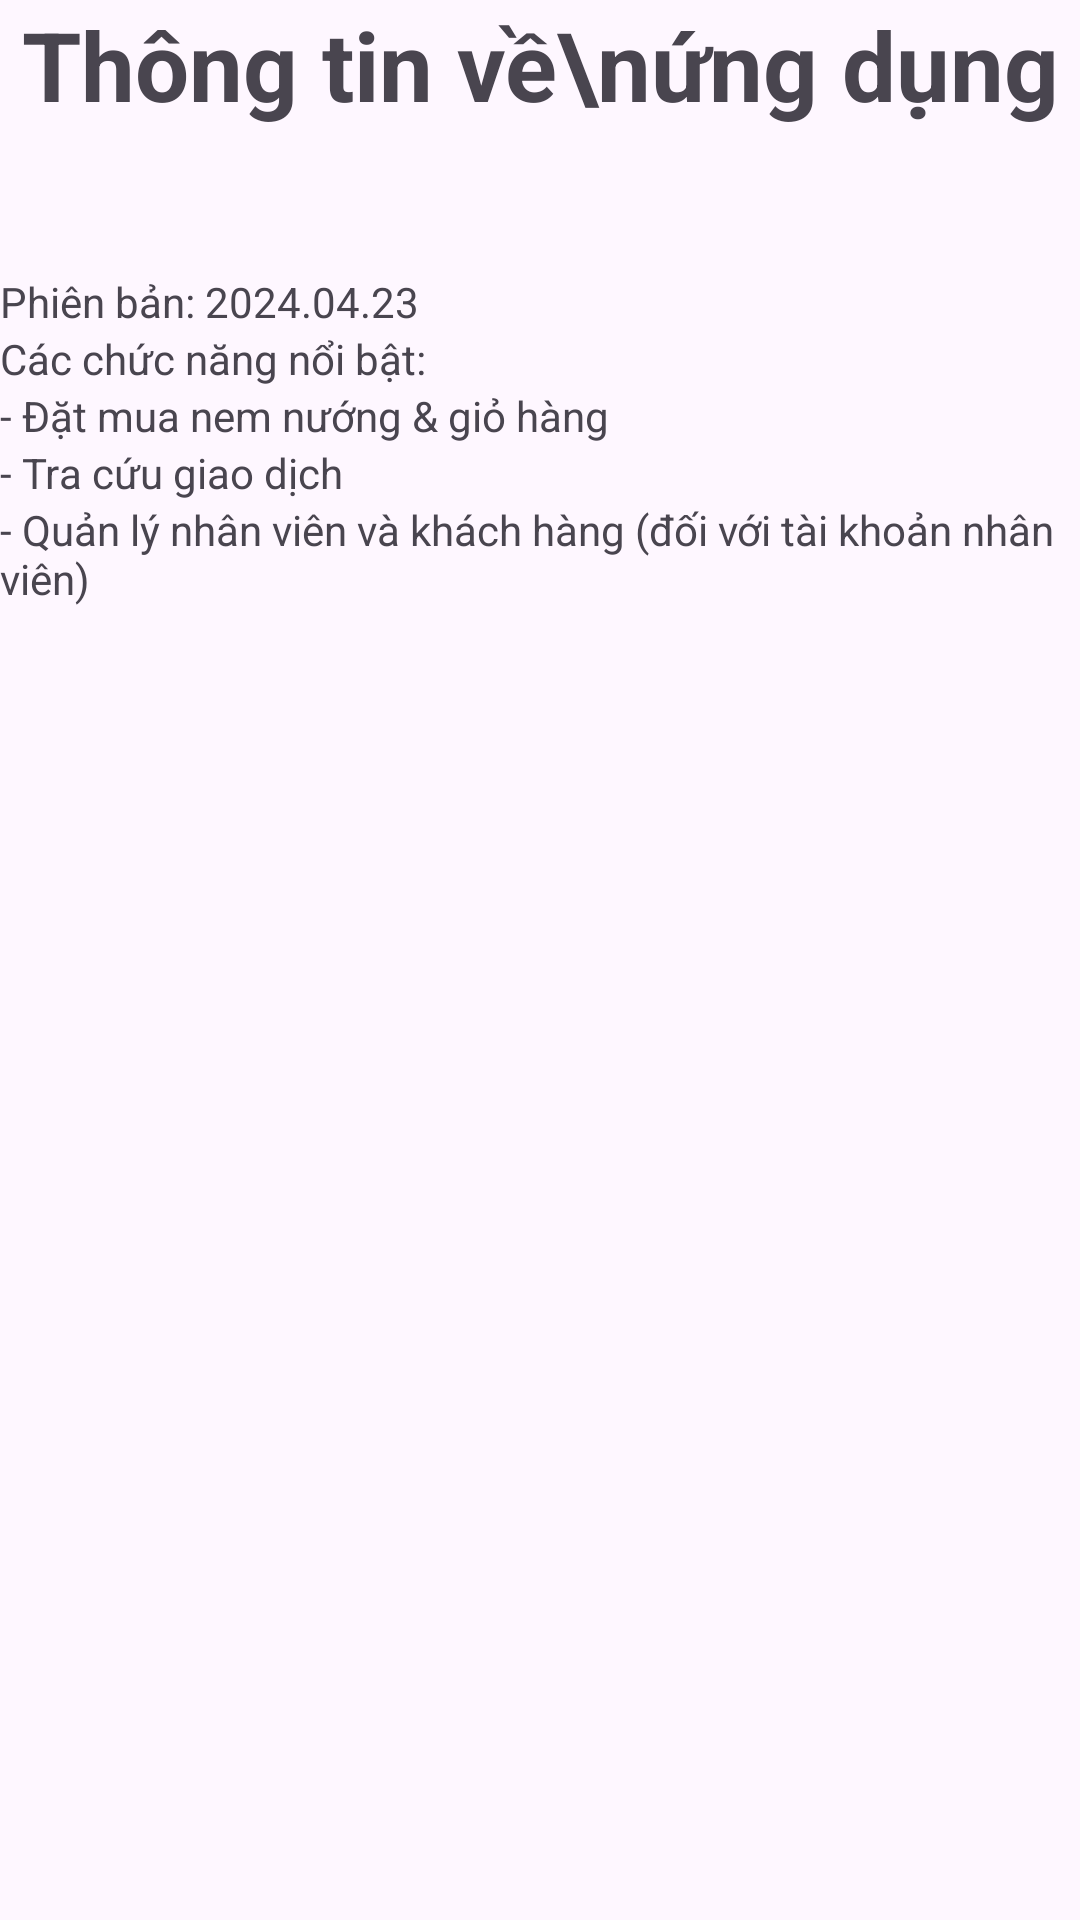

Produce the Android XML layout that renders to this screen, including the resource entries it uses.
<!-- AndroidManifest.xml: application theme Theme.QuanLyNemNuong -->
<!-- res/layout/fragment_thong_tin_ung_dung.xml -->
<?xml version="1.0" encoding="utf-8"?>
<ScrollView xmlns:android="http://schemas.android.com/apk/res/android"
    xmlns:tools="http://schemas.android.com/tools"
    android:layout_width="match_parent"
    android:background="?android:attr/colorBackground"
    android:layout_height="match_parent"
    tools:context=".ui.fragment.ThongTinUngDungFragment">

    <LinearLayout
        android:layout_width="match_parent"
        android:layout_height="wrap_content"
        android:gravity="center_horizontal"
        android:orientation="vertical">

        <TextView
            android:layout_width="match_parent"
            android:layout_height="wrap_content"
            android:layout_marginBottom="48dp"
            android:gravity="center"
            android:text="Thông tin về\nứng dụng"
            android:textSize="32sp"
            android:textStyle="bold" />

        <LinearLayout
            android:layout_width="wrap_content"
            android:layout_height="wrap_content"
            android:orientation="vertical">

            <LinearLayout
                android:layout_width="wrap_content"
                android:layout_height="wrap_content">

                <TextView
                    android:layout_width="wrap_content"
                    android:layout_height="wrap_content"
                    android:text="Phiên bản: " />

                <TextView
                    android:layout_width="wrap_content"
                    android:layout_height="wrap_content"
                    android:text="2024.04.23" />
            </LinearLayout>

            <LinearLayout
                android:layout_width="wrap_content"
                android:layout_height="wrap_content"
                android:orientation="vertical">

                <TextView
                    android:layout_width="wrap_content"
                    android:layout_height="wrap_content"
                    android:text="Các chức năng nổi bật: " />

                <TextView
                    android:layout_width="wrap_content"
                    android:layout_height="wrap_content"
                    android:text="- Đặt mua nem nướng &amp; giỏ hàng" />

                <TextView
                    android:layout_width="wrap_content"
                    android:layout_height="wrap_content"
                    android:text="- Tra cứu giao dịch" />

                <TextView
                    android:layout_width="wrap_content"
                    android:layout_height="wrap_content"
                    android:text="- Quản lý nhân viên và khách hàng (đối với tài khoản nhân viên)" />
            </LinearLayout>
        </LinearLayout>
    </LinearLayout>
</ScrollView>
<!-- resources referenced by this layout -->
<resources>
  <style name="Theme.QuanLyNemNuong" parent="Base.Theme.QuanLyNemNuong" />
  <style name="Base.Theme.QuanLyNemNuong" parent="Theme.Material3.DayNight.NoActionBar">
          
          
      </style>
</resources>
